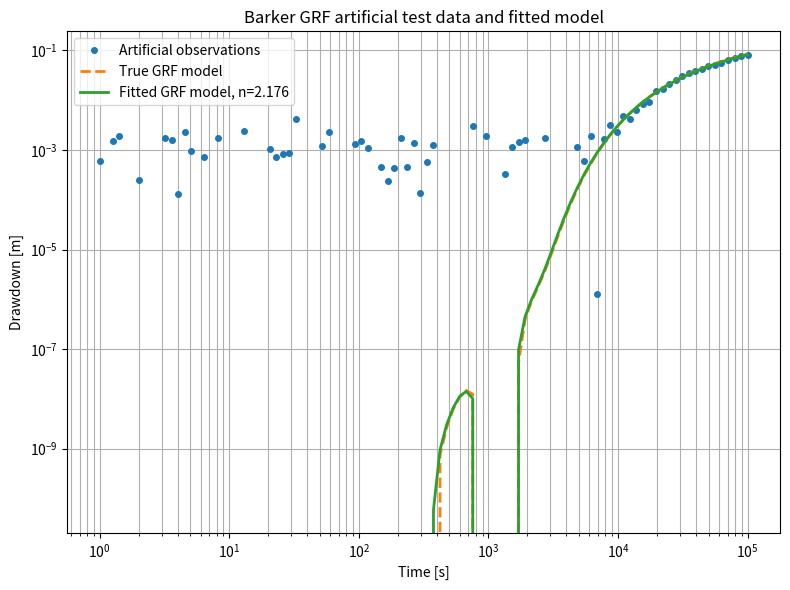
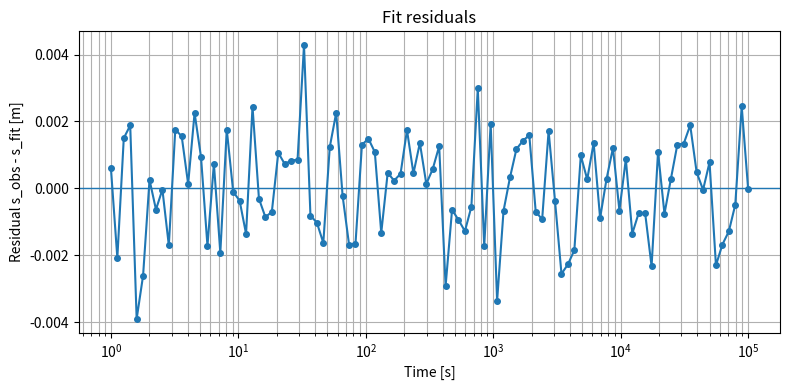

Generate these figures, in order, with matplotlib:
"""
barker_grf_model.py

Standalone implementation of the Barker (1988) Generalized Radial Flow (GRF)
model for constant-rate hydraulic interference tests.

The model supports non-integer flow dimension n and evaluates the Barker GRF
solution by numerical inverse Laplace transformation using the Stehfest method.

References
----------
Barker, J. A. (1988). A generalized radial flow model for hydraulic tests in
fractured rock. Water Resources Research, 24(10), 1796-1804.
"""

from __future__ import annotations

from dataclasses import dataclass
from typing import Optional, Sequence, Tuple

import numpy as np
import matplotlib.pyplot as plt
from scipy.optimize import curve_fit
from scipy.special import gamma, gammaincc, kv, factorial


@dataclass
class BarkerGRF:
    """
    Barker generalized radial flow model.

    Parameters
    ----------
    Q : float, optional
        Pumping rate [m^3/s]. Stored for metadata and later hydraulic parameter
        conversion, but not directly used in the dimensionless drawdown solution.
    r : float
        Radial distance between pumping and observation well [m].
    rw : float
        Well radius [m].
    p : sequence of float, optional
        Model parameters [a, t0, n].

        a  : drawdown scale parameter
        t0 : characteristic time parameter
        n  : flow dimension

    Notes
    -----
    Flow dimension interpretation:

    n = 1      linear flow
    n = 2      classical radial / cylindrical flow
    n = 3      spherical flow
    noninteger n describes generalized or fractal-like flow geometry.
    """

    Q: Optional[float] = None
    r: float = 1.0
    rw: float = 1.0
    p: Optional[Sequence[float]] = None

    def __post_init__(self) -> None:
        if self.r <= 0.0:
            raise ValueError("r must be positive.")
        if self.rw <= 0.0:
            raise ValueError("rw must be positive.")

        self.r = float(self.r)
        self.rw = float(self.rw)
        self.rD = self.r / self.rw

        if self.p is None:
            self.p = np.array([1.0, 1.0, 2.0], dtype=float)
        else:
            self.p = np.asarray(self.p, dtype=float)

        if self.p.shape != (3,):
            raise ValueError("p must contain exactly three values: [a, t0, n].")

    @property
    def a(self) -> float:
        return float(self.p[0])

    @property
    def t0(self) -> float:
        return float(self.p[1])

    @property
    def n(self) -> float:
        return float(self.p[2])

    def dimensionless_time(self, t: np.ndarray | float) -> np.ndarray:
        """
        Calculate dimensionless time.

        Parameters
        ----------
        t : array-like or float
            Time [s].

        Returns
        -------
        ndarray
            Dimensionless time t_D.
        """
        t = np.asarray(t, dtype=float)

        if self.t0 <= 0.0:
            raise ValueError("t0 must be positive.")

        return t / (2.2458 * self.t0)

    def dimensionless_drawdown_direct(self, td: np.ndarray | float) -> np.ndarray:
        """
        Direct time-domain dimensionless Barker GRF drawdown.

        This expression is useful as a reference, but the Laplace-domain
        solution with numerical inversion is usually more robust across flow
        dimensions.

        Parameters
        ----------
        td : array-like or float
            Dimensionless time.

        Returns
        -------
        ndarray
            Dimensionless drawdown s_D.
        """
        td = np.asarray(td, dtype=float)

        if np.any(td <= 0.0):
            raise ValueError("Dimensionless time td must be positive.")

        alpha = self.n / 2.0 - 1.0
        u = self.rD**2 / (4.0 * td)

        return (
            self.rD ** (2.0 - self.n)
            / (4.0 * np.pi ** (self.n / 2.0))
            * gamma(alpha)
            * gammaincc(alpha, u)
        )

    def dimensionless_drawdown_laplace(self, pd: np.ndarray | float) -> np.ndarray:
        """
        Barker GRF drawdown in Laplace space.

        Parameters
        ----------
        pd : array-like or float
            Laplace-domain parameter p_D.

        Returns
        -------
        ndarray
            Laplace-domain dimensionless drawdown.
        """
        pd = np.asarray(pd, dtype=float)

        if np.any(pd <= 0.0):
            raise ValueError("Laplace parameter pd must be positive.")

        nu = self.n / 2.0 - 1.0

        return (
            self.rD ** (2.0 - self.n)
            * (self.rD**2 * pd / 4.0) ** (self.n / 4.0 - 0.5)
            * kv(nu, self.rD * np.sqrt(pd))
            / pd
            / gamma(self.n / 2.0)
        )

    @staticmethod
    def _stehfest_coefficients(n_terms: int) -> np.ndarray:
        """
        Compute Stehfest coefficients using scipy.special.factorial.

        Parameters
        ----------
        n_terms : int
            Number of Stehfest terms. Must be even.

        Returns
        -------
        ndarray
            Stehfest coefficients V_k for k = 1, ..., n_terms.
        """
        if n_terms <= 0:
            raise ValueError("n_terms must be positive.")
        if n_terms % 2 != 0:
            raise ValueError("n_terms must be even.")

        N = int(n_terms)
        V = np.zeros(N, dtype=float)

        for k in range(1, N + 1):
            j = np.arange((k + 1) // 2, min(k, N // 2) + 1, dtype=float)

            numerator = j ** (N / 2.0) * factorial(2.0 * j, exact=False)

            denominator = (
                factorial(N / 2.0 - j, exact=False)
                * factorial(j, exact=False)
                * factorial(j - 1.0, exact=False)
                * factorial(k - j, exact=False)
                * factorial(2.0 * j - k, exact=False)
            )

            V[k - 1] = (-1.0) ** (k + N / 2.0) * np.sum(numerator / denominator)

        return V

    def inverse_laplace_stehfest(
        self,
        td: np.ndarray | float,
        n_terms: int = 12,
    ) -> np.ndarray:
        """
        Numerically invert the Laplace-domain GRF solution.

        Parameters
        ----------
        td : array-like or float
            Dimensionless time.
        n_terms : int
            Number of Stehfest terms. Must be even. Common values are 8, 10,
            or 12. Larger values are not always more stable.

        Returns
        -------
        ndarray
            Dimensionless drawdown s_D(t_D).
        """
        td = np.asarray(td, dtype=float)
        scalar_input = td.ndim == 0
        td = np.atleast_1d(td)

        V = self._stehfest_coefficients(n_terms)
        k = np.arange(1, n_terms + 1, dtype=float)
        ln2 = np.log(2.0)

        sd = np.full_like(td, np.nan, dtype=float)

        valid = td > 0.0
        for i, tdi in enumerate(td[valid]):
            pd = k * ln2 / tdi
            Fp = self.dimensionless_drawdown_laplace(pd)
            sd[np.flatnonzero(valid)[i]] = ln2 / tdi * np.sum(V * Fp)

        if scalar_input:
            return np.asarray(sd[0])
        return sd

    def dimensional_drawdown(self, sd: np.ndarray | float) -> np.ndarray:
        """
        Convert dimensionless drawdown to dimensional drawdown.

        The factor 0.868588963806504 follows the scaling used in the original
        openhytest-style implementation.
        """
        return np.asarray(sd, dtype=float) * self.a * 0.868588963806504

    def __call__(
        self,
        t: np.ndarray | float,
        n_terms: int = 12,
    ) -> np.ndarray:
        """
        Evaluate dimensional drawdown at time t.

        Parameters
        ----------
        t : array-like or float
            Time [s].
        n_terms : int
            Number of Stehfest terms for inverse Laplace transformation.

        Returns
        -------
        ndarray
            Dimensional drawdown [m].
        """
        td = self.dimensionless_time(t)
        sd = self.inverse_laplace_stehfest(td, n_terms=n_terms)
        return self.dimensional_drawdown(sd)

    def fit(
        self,
        t: Sequence[float],
        s: Sequence[float],
        p0: Optional[Sequence[float]] = None,
        bounds: Optional[Tuple[Sequence[float], Sequence[float]]] = None,
        n_terms: int = 12,
        maxfev: int = 10000,
    ) -> Tuple[np.ndarray, np.ndarray]:
        """
        Fit GRF parameters [a, t0, n] to measured drawdown.

        Parameters
        ----------
        t : sequence of float
            Time data [s].
        s : sequence of float
            Drawdown data [m].
        p0 : sequence of float, optional
            Initial parameter guess [a, t0, n].
        bounds : tuple, optional
            Bounds for scipy.optimize.curve_fit.
        n_terms : int
            Number of Stehfest terms used during fitting.
        maxfev : int
            Maximum number of function evaluations.

        Returns
        -------
        popt : ndarray
            Optimized parameters [a, t0, n].
        pcov : ndarray
            Parameter covariance matrix.
        """
        t = np.asarray(t, dtype=float)
        s = np.asarray(s, dtype=float)

        mask = np.isfinite(t) & np.isfinite(s) & (t > 0.0)
        t_fit = t[mask]
        s_fit = s[mask]

        if t_fit.size < 4:
            raise ValueError("At least four valid data points are required for fitting.")

        if p0 is None:
            p0 = self.p.copy()

        if bounds is None:
            bounds = ([1e-12, 1e-12, 0.5], [np.inf, np.inf, 4.0])

        def model(t_eval: np.ndarray, a: float, t0: float, n: float) -> np.ndarray:
            self.p = np.array([a, t0, n], dtype=float)
            return self(t_eval, n_terms=n_terms)

        popt, pcov = curve_fit(
            model,
            t_fit,
            s_fit,
            p0=np.asarray(p0, dtype=float),
            bounds=bounds,
            maxfev=maxfev,
        )

        self.p = np.asarray(popt, dtype=float)
        return self.p, pcov

    def residuals(
        self,
        t: Sequence[float],
        s: Sequence[float],
        n_terms: int = 12,
    ) -> np.ndarray:
        """Return measured minus calculated drawdown residuals."""
        t = np.asarray(t, dtype=float)
        s = np.asarray(s, dtype=float)
        return s - self(t, n_terms=n_terms)

    def plot(
        self,
        t: Sequence[float],
        s: Optional[Sequence[float]] = None,
        n_terms: int = 12,
        title: str = "Barker GRF model",
    ) -> None:
        """Plot calculated and optionally measured drawdown."""
        t = np.asarray(t, dtype=float)
        s_calc = self(t, n_terms=n_terms)

        fig, ax = plt.subplots(figsize=(8, 6))

        if s is not None:
            ax.loglog(t, s, "o", label="Measured")

        ax.loglog(t, s_calc, "-", label=f"GRF, n = {self.n:.3f}")

        ax.set_xlabel("Time [s]")
        ax.set_ylabel("Drawdown [m]")
        ax.set_title(title)
        ax.grid(True, which="both")
        ax.legend()
        fig.tight_layout()
        plt.show()

    def plot_type_curves(
        self,
        n_values: Optional[Sequence[float]] = None,
        td_min: float = 1e-1,
        td_max: float = 1e6,
        n_points: int = 120,
        n_terms: int = 12,
    ) -> None:
        """Plot GRF dimensionless type curves for selected flow dimensions."""
        if n_values is None:
            n_values = np.linspace(1.0, 3.0, 9)

        td = np.logspace(np.log10(td_min), np.log10(td_max), n_points) * self.rD**2

        original_p = self.p.copy()

        fig, ax = plt.subplots(figsize=(8, 6))

        for n in n_values:
            self.p = np.array([original_p[0], original_p[1], n], dtype=float)
            sd = self.inverse_laplace_stehfest(td, n_terms=n_terms)
            ax.loglog(td, sd, "-", label=f"n={n:g}")

        self.p = original_p

        ax.set_xlabel("Dimensionless time $t_D$")
        ax.set_ylabel("Dimensionless drawdown $s_D$")
        ax.set_title("Barker GRF type curves")
        ax.grid(True, which="both")
        ax.legend()
        fig.tight_layout()
        plt.show()


def generate_synthetic_data(
    model: BarkerGRF,
    t: np.ndarray,
    noise_std: float = 0.01,
    seed: Optional[int] = 42,
) -> tuple[np.ndarray, np.ndarray]:
    """
    Generate artificial drawdown data from a Barker GRF model.

    Parameters
    ----------
    model : BarkerGRF
        Configured GRF model used to generate synthetic data.
    t : ndarray
        Time vector [s].
    noise_std : float
        Standard deviation of additive Gaussian noise [m].
    seed : int or None
        Random seed for reproducibility.

    Returns
    -------
    s_true : ndarray
        Noise-free drawdown.
    s_obs : ndarray
        Noisy synthetic observations.
    """
    rng = np.random.default_rng(seed)

    s_true = model(t)
    s_obs = s_true + rng.normal(0.0, noise_std, size=s_true.shape)

    return s_true, s_obs


if __name__ == "__main__":
    # -------------------------------------------------------------------------
    # Artificial Barker GRF test data and model fit
    # -------------------------------------------------------------------------

    # Time vector [s]
    t_data = np.logspace(0, 5, 100)

    # True model used to generate artificial observations
    true_model = BarkerGRF(
        Q=1.0e-4,
        r=10.0,
        rw=0.05,
        p=[0.5, 1.0, 2.2],
    )

    # Generate artificial data.
    # Use a small noise value so the fitted model is visibly close to the data.
    s_true, s_obs = generate_synthetic_data(
        model=true_model,
        t=t_data,
        noise_std=0.002,
        seed=42,
    )

    # Fit model from an intentionally imperfect initial guess
    fit_model = BarkerGRF(
        Q=1.0e-4,
        r=10.0,
        rw=0.05,
        p=[0.35, 0.6, 2.0],
    )

    popt, pcov = fit_model.fit(
        t=t_data,
        s=s_obs,
        p0=[0.35, 0.6, 2.0],
        bounds=([1e-8, 1e-8, 0.8], [10.0, 1.0e6, 3.5]),
        n_terms=12,
    )

    s_fit = fit_model(t_data, n_terms=12)
    res = s_obs - s_fit
    rmse = np.sqrt(np.mean(res**2))

    print("True parameters")
    print(f"a  = {true_model.a:.6g}")
    print(f"t0 = {true_model.t0:.6g} s")
    print(f"n  = {true_model.n:.6g}")
    print()

    print("Fitted parameters")
    print(f"a  = {popt[0]:.6g}")
    print(f"t0 = {popt[1]:.6g} s")
    print(f"n  = {popt[2]:.6g}")
    print(f"RMSE = {rmse:.6g} m")

    # Plot measured data, true model, and fitted model together
    fig, ax = plt.subplots(figsize=(8, 6))

    ax.loglog(t_data, s_obs, "o", markersize=4, label="Artificial observations")
    ax.loglog(t_data, s_true, "--", linewidth=2, label="True GRF model")
    ax.loglog(t_data, s_fit, "-", linewidth=2, label=f"Fitted GRF model, n={fit_model.n:.3f}")

    ax.set_xlabel("Time [s]")
    ax.set_ylabel("Drawdown [m]")
    ax.set_title("Barker GRF artificial test data and fitted model")
    ax.grid(True, which="both")
    ax.legend()
    fig.tight_layout()
    plt.show()

    # Optional residual plot
    fig, ax = plt.subplots(figsize=(8, 4))
    ax.semilogx(t_data, res, "o-", markersize=4)
    ax.axhline(0.0, linewidth=1)
    ax.set_xlabel("Time [s]")
    ax.set_ylabel("Residual s_obs - s_fit [m]")
    ax.set_title("Fit residuals")
    ax.grid(True, which="both")
    fig.tight_layout()
    plt.show()
